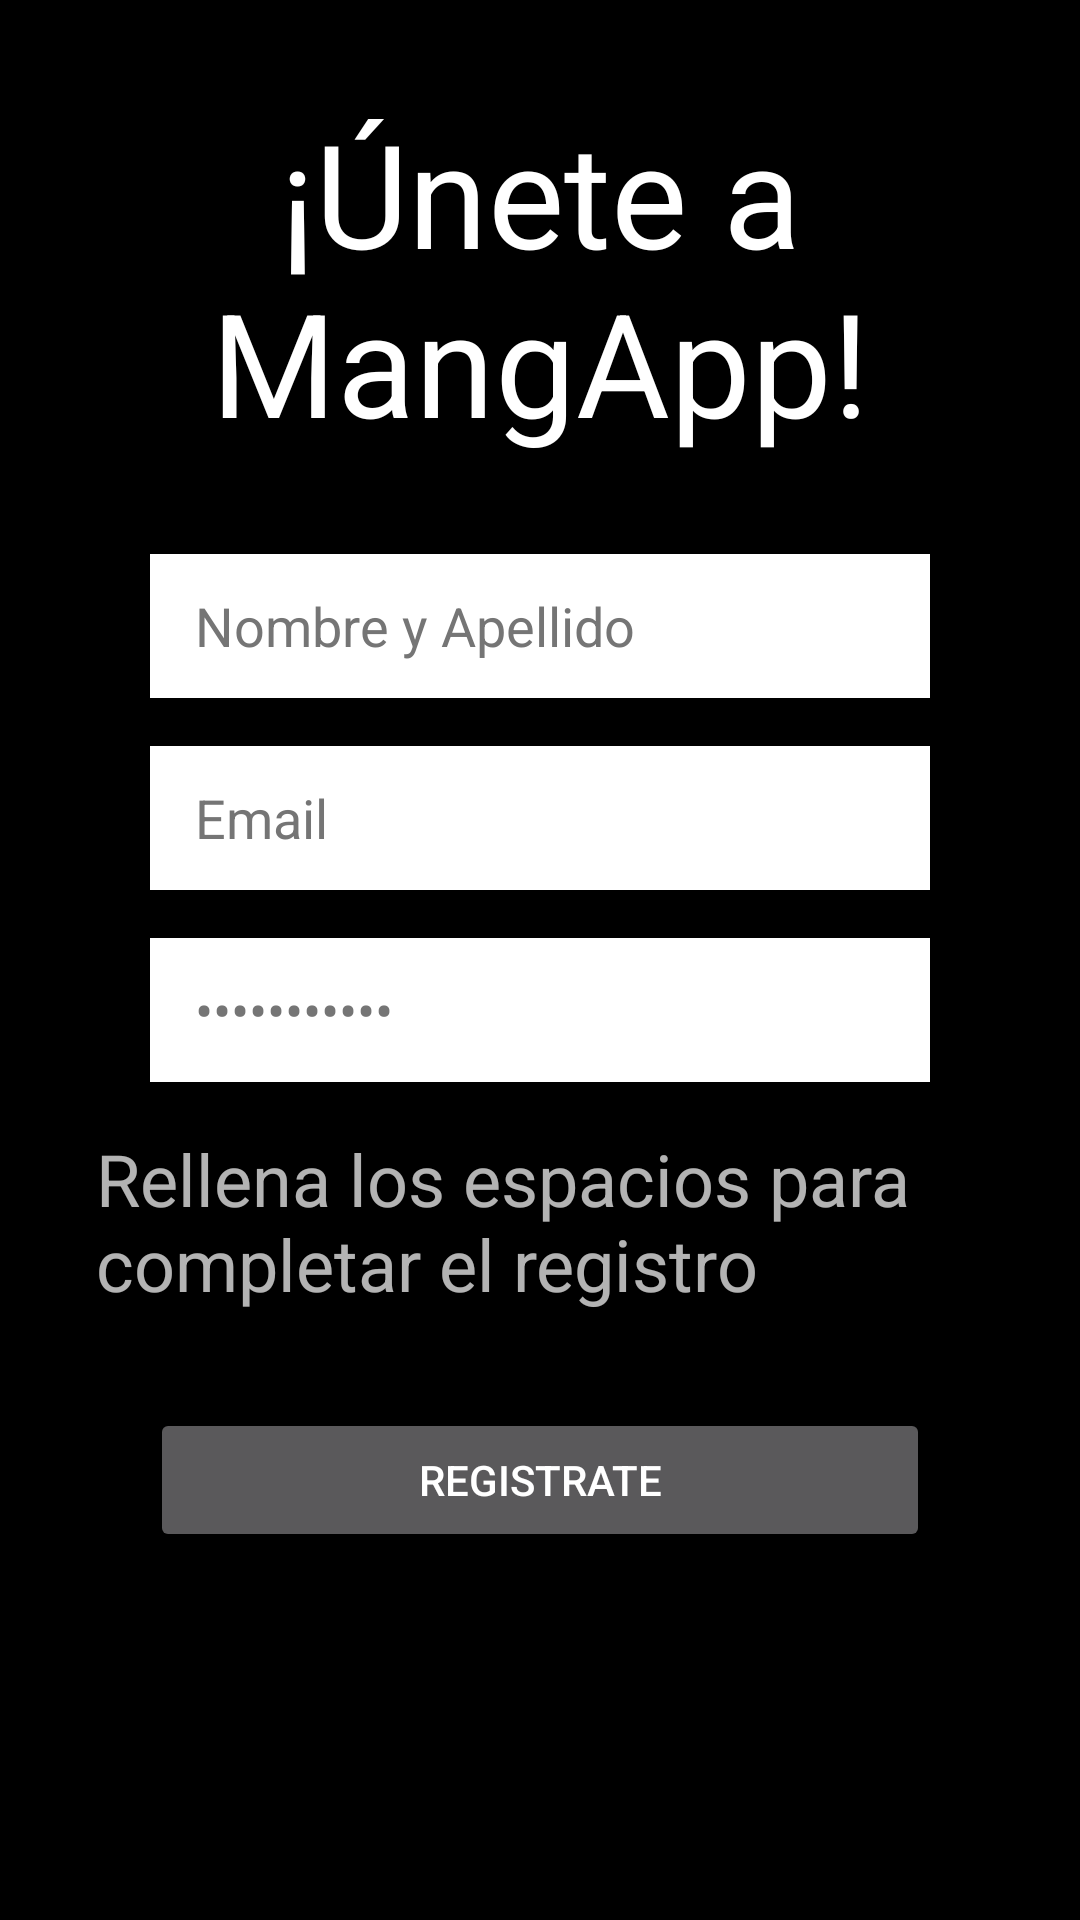

This screen was rendered from an Android layout file. Write that file and the resources it references.
<!-- AndroidManifest.xml: application theme Theme.AppCompat.NoActionBar -->
<!-- res/layout/fragment_singup.xml -->
<?xml version="1.0" encoding="utf-8"?>
<androidx.constraintlayout.widget.ConstraintLayout xmlns:android="http://schemas.android.com/apk/res/android"
    xmlns:tools="http://schemas.android.com/tools"
    android:layout_width="match_parent"
    android:layout_height="match_parent"
    xmlns:app="http://schemas.android.com/apk/res-auto"
    android:background="@color/black"
    tools:context=".SingupFragment">



    <TextView
        android:id="@+id/textView4"
        android:layout_width="match_parent"
        android:layout_height="wrap_content"
        android:layout_marginStart="32dp"
        android:layout_marginTop="32dp"
        android:layout_marginEnd="32dp"
        android:text="¡Únete a MangApp!"
        android:textColor="@color/white"
        android:textAlignment="center"
        android:textSize="48sp"
        app:layout_constraintEnd_toEndOf="parent"
        app:layout_constraintStart_toStartOf="parent"
        app:layout_constraintTop_toTopOf="parent" />

    <EditText
        android:id="@+id/nomCog"
        android:layout_width="match_parent"
        android:layout_height="48dp"
        android:layout_marginStart="50dp"
        android:layout_marginTop="32dp"
        android:layout_marginEnd="50dp"
        android:background="@color/white"
        android:ems="10"
        android:inputType="textPersonName"
        android:paddingStart="15dp"
        android:text="Nombre y Apellido"
        android:textColor="#757575"
        app:layout_constraintEnd_toEndOf="parent"
        app:layout_constraintStart_toStartOf="parent"
        app:layout_constraintTop_toBottomOf="@+id/textView4" />

    <EditText
        android:id="@+id/email"
        android:layout_width="match_parent"
        android:layout_height="wrap_content"
        android:layout_marginStart="50dp"
        android:layout_marginTop="16dp"
        android:layout_marginEnd="50dp"
        android:background="@color/white"
        android:ems="10"
        android:inputType="textPersonName"
        android:minHeight="48dp"
        android:paddingStart="15dp"
        android:text="Email"
        android:textColor="#757575"
        app:layout_constraintEnd_toEndOf="parent"
        app:layout_constraintStart_toStartOf="parent"
        app:layout_constraintTop_toBottomOf="@+id/nomCog" />

    <EditText
        android:id="@+id/contraseña"
        android:layout_width="match_parent"
        android:layout_height="48dp"
        android:layout_marginStart="50dp"
        android:layout_marginTop="16dp"
        android:layout_marginEnd="50dp"
        android:background="@color/white"
        android:ems="10"
        android:inputType="textPassword"
        android:paddingStart="15dp"
        android:text="Constraseña"
        android:textColor="#757575"
        app:layout_constraintEnd_toEndOf="parent"
        app:layout_constraintStart_toStartOf="parent"
        app:layout_constraintTop_toBottomOf="@+id/email" />

    <TextView
        android:id="@+id/textView5"
        android:layout_width="match_parent"
        android:layout_height="wrap_content"
        android:layout_marginStart="32dp"
        android:layout_marginTop="16dp"
        android:layout_marginEnd="32dp"

        android:textSize="24sp"
        android:text="Rellena los espacios para completar el registro"
        app:layout_constraintEnd_toEndOf="parent"
        app:layout_constraintStart_toStartOf="parent"
        app:layout_constraintTop_toBottomOf="@+id/contraseña" />

    <Button
        android:id="@+id/botonRegistro"
        android:layout_width="match_parent"
        android:layout_height="wrap_content"
        android:layout_marginStart="50dp"
        android:layout_marginTop="32dp"
        android:layout_marginEnd="50dp"
        android:text="Registrate"
        app:layout_constraintEnd_toEndOf="parent"
        app:layout_constraintStart_toStartOf="parent"
        app:layout_constraintTop_toBottomOf="@+id/textView5" />
</androidx.constraintlayout.widget.ConstraintLayout>
<!-- resources referenced by this layout -->
<resources>

  <!-- not gathered from this repository: default colours our renderer supplied (Android Studio template values) -->
  <color name="black">#FF000000</color>
  <color name="white">#FFFFFFFF</color>
</resources>
